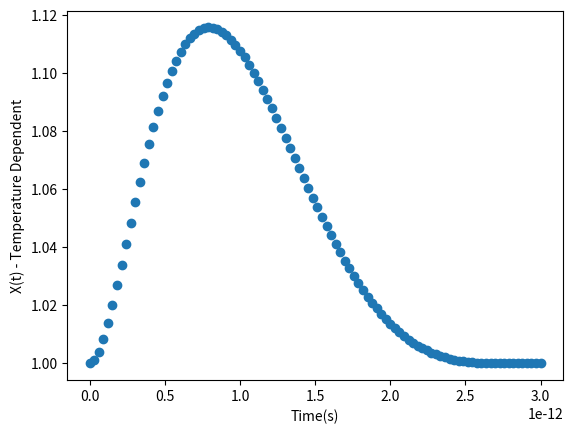
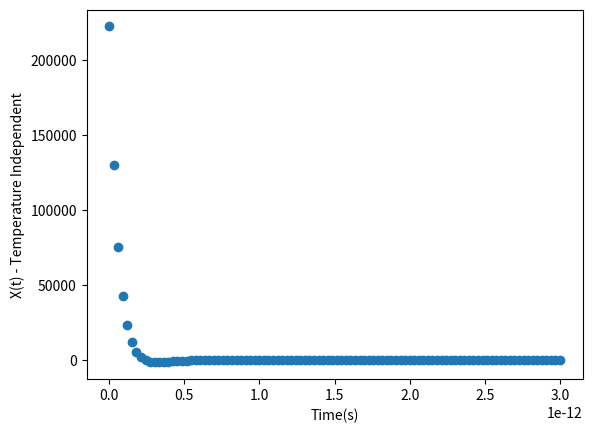

Generate these figures, in order, with matplotlib:
import numpy as np
import warnings
import matplotlib.pyplot as plt


warnings.filterwarnings('ignore')

" CONSTANTS "

# move constant to a different files

# Boltzmann constant (m2*kg*s-2*K-1)
k_b = 1.380649e-23
# h bar (J-s)
h_bar = 1.054571817e-34
# temperature (K)
T = 4
# rho (kg/m)
p = 1.67e-15
# vs (m/s)
v = 19900
# deformation potential (J)
Ds = 1.9228e-18
# length of nanotube (m)
L = 40e-10
# confinement length (m)
sigma = 13.5e-10
# energy of the excited state (Hz)
omega_constant = 1.27 * 1.60218e-19 / h_bar

# Chi - linear susceptibility, polarizability units are (C * m^2 / V*2)
# change Temperature to time
# make sure the omega is in Hertz so the exponential is unit less

" FUNCTIONS "

# wave vector
q = np.linspace(0.1, 0.5, num=100) * 1/L

# time (s)
t = np.linspace(0, 3, num=100) * 1e-12
# linear dispersion
omega_s = v * q

# deformation potential couplings
G = Ds * q / np.sqrt(2 * p * L * h_bar * omega_s)

# form factor
F = np.exp(-(q ** 2 * sigma ** 2)/4)

# exciton coupling matrix elements
g = G * F

# linear dispersion (default values)
w = v * q

# dimensionless coupling strength
gamma = g / w

# phonon occupation number
n = (np.exp((h_bar * w)/(k_b * T)) - 1) ** -1

# temperature_dependent right side equation
temperature_dependent = 1j * np.exp((np.absolute(gamma) ** 2) * (- n * np.absolute(np.exp(- 1j * omega_s * t) - 1)) ** 2)
# extract real part
x1 = [ele.real for ele in temperature_dependent]
# extract imaginary part
y1 = [ele.imag for ele in temperature_dependent]

plt.scatter(t, y1)
plt.ylabel('X(t) - Temperature Dependent')
plt.xlabel('Time(s)')
plt.show()

# temperature_independent right side equation
temperature_independent = 1j * np.exp(((np.absolute(gamma)) ** 2) * np.exp(- 1j * omega_s * t) - 1)
# extract real part
x2 = [ele.real for ele in temperature_independent]
# extract imaginary part
y2 = [ele.imag for ele in temperature_independent]

plt.scatter(t, y2)
plt.ylabel('X(t) - Temperature Independent')
plt.xlabel('Time(s)')
plt.show()

# phonon shifted transition frequency
# big_omega = omega_constant * h_bar - np.absolute(gamma) ** 2 * omega_s

# linear susceptibility
# X = - 1j * np.exp(- 1j * big_omega * t) * time_independent * time_independent
